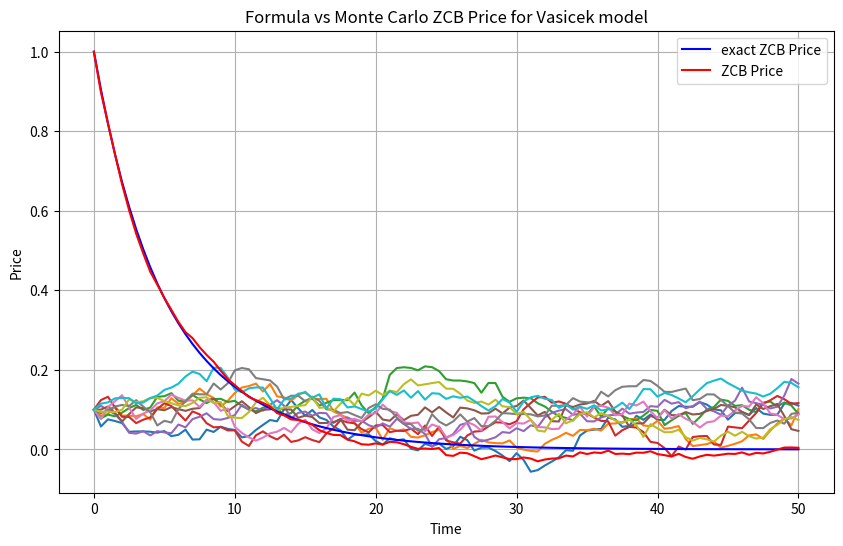

Reproduce this figure in Python.
import numpy as np
import matplotlib.pyplot as plt

def vasicek(r0, alpha, gamma, beta, T, N, seed=None):
    if seed is not None:
        np.random.seed(seed)
        
    dt = T/float(N)
    rates = [r0]
    for _ in range(N):
        dr = (alpha - gamma*rates[-1]) * dt + np.sqrt(beta) * np.sqrt(dt) * np.random.normal()
        rates.append(rates[-1] + dr)
    return rates


# Parameters
r0 = 0.1  # initial interest rate
alpha = 0.01
gamma = 0.1
beta = 0.0004  # volatility
T = 50 # time horizon
N = 100  # number of steps
dt = T/N
M = 1000 # number of simulations

def B(T):
     return((1/gamma)*(1-np.exp(-gamma*(T))))
 

def A(T):
    return((1/gamma**2)*(B(T) - T)*((alpha*gamma) - (0.5*beta)) - ((beta*(B(T)**2))/(4*gamma)))



# Plotting
plt.figure(figsize=(10, 6))
full = np.zeros((101))
for _ in range(10):
    rates = vasicek(r0, alpha, gamma, beta, T, N)
    full = np.row_stack((full, rates))
    plt.plot(np.linspace(0, T, N+1), rates)

full = np.delete(full, 0, 0)
means = np.mean(full, axis=0)
variance = np.var(full, axis=0)

plt.xlabel('Time')
plt.ylabel('Interest Rate')
plt.title('Simulated Interest Rate Paths for Vasicek model')
plt.legend()
plt.grid(True)
plt.show()

mu = np.zeros(N+1)

for t in range(N+1):
    mu[t] = (np.exp(A(t)-r0*(B(t))))
    

plt.plot(np.linspace(0, T, N+1), mu,'b', label = "exact ZCB Price")
plt.plot(np.linspace(0, T, N+1), mu + means - r0 ,'r', label = "ZCB Price")
plt.xlabel('Time')
plt.ylabel('Price')
plt.title('Formula vs Monte Carlo ZCB Price for Vasicek model')
plt.legend()
plt.show()